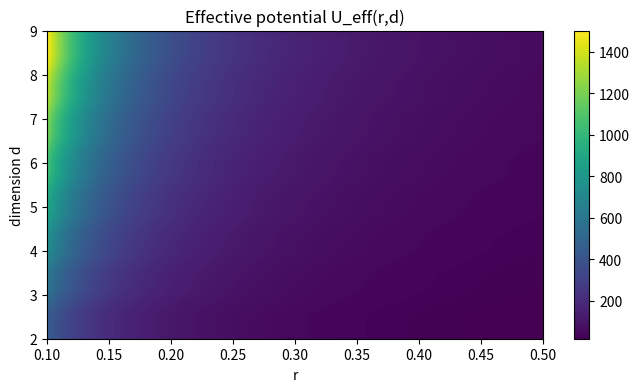

Write Python code to recreate this figure.
import numpy as np
import matplotlib.pyplot as plt

# -------------------------
# parameters
# -------------------------

sigma1=1.0
sigma2=3.0

A=1.0
B=0.2

l=3

r=np.linspace(0.1,.5,500)

# -------------------------
# kernel potential
# -------------------------

def phi(r):

    return (
        A*np.exp(-r**2/(2*sigma1**2))
        -B*np.exp(-r**2/(2*sigma2**2))
    )

# -------------------------
# dimensions
# -------------------------

d_list=np.arange(2,10)

U=np.zeros((len(d_list),len(r)))

for i,d in enumerate(d_list):

    centrifugal = l*(l+d-2)/(2*r**2)

    U[i]=phi(r)+centrifugal

# -------------------------
# plot
# -------------------------

plt.figure(figsize=(8,4))

plt.imshow(
    U,
    aspect="auto",
    origin="lower",
    extent=[r.min(),r.max(),d_list.min(),d_list.max()],
    cmap="viridis"
)

plt.xlabel("r")
plt.ylabel("dimension d")

plt.title("Effective potential U_eff(r,d)")

plt.colorbar()

plt.show()
